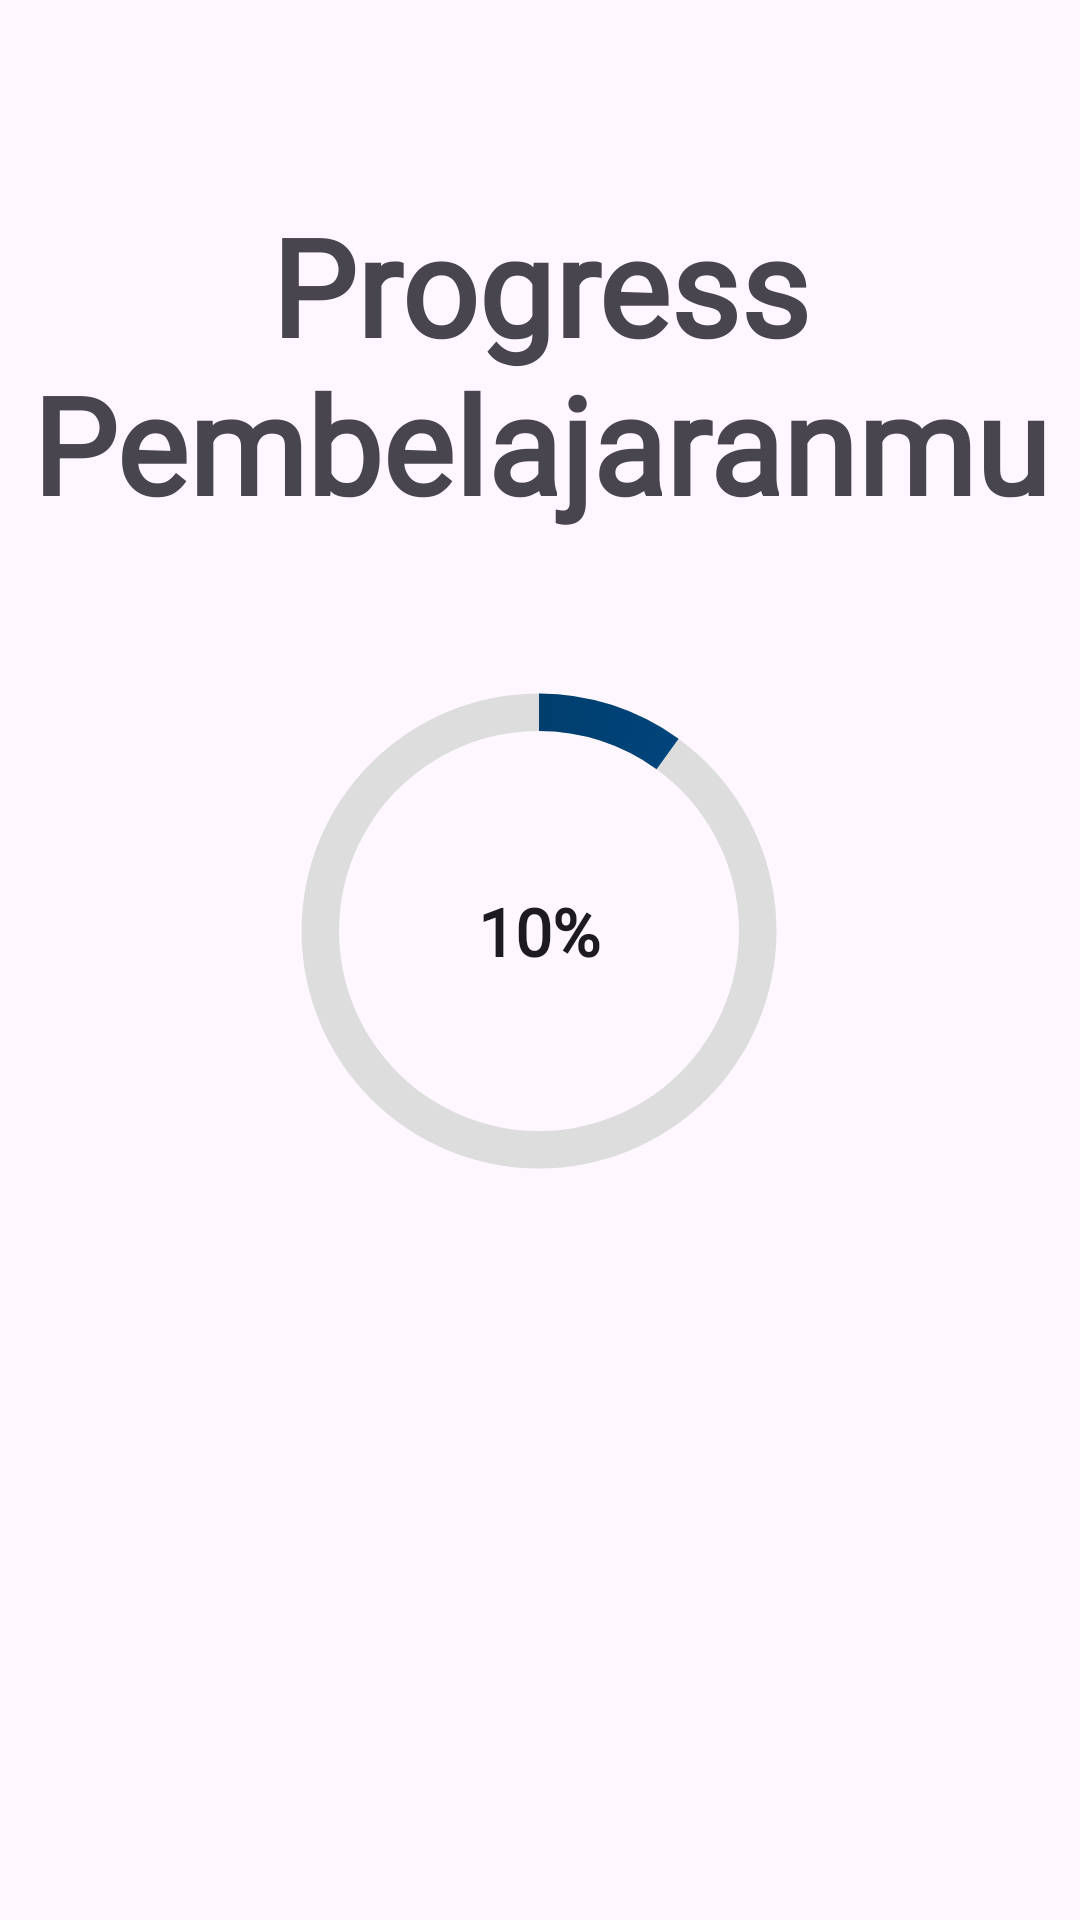

Reconstruct the res/layout file that produces this screen, plus the resources it refers to.
<!-- AndroidManifest.xml: application theme Base.Theme.EduSign -->
<!-- res/layout/activity_user_progress.xml -->
<?xml version="1.0" encoding="utf-8"?>
<androidx.constraintlayout.widget.ConstraintLayout xmlns:android="http://schemas.android.com/apk/res/android"
    xmlns:app="http://schemas.android.com/apk/res-auto"
    xmlns:tools="http://schemas.android.com/tools"
    android:layout_width="match_parent"
    android:layout_height="match_parent"
    tools:context=".ui.profilePage.UserProgressActivity">

    <TextView
        android:id="@+id/textViewHeader"
        android:layout_width="wrap_content"
        android:layout_height="wrap_content"
        android:layout_marginTop="65dp"
        android:gravity="center"
        android:text="@string/user_progress_title"
        android:fontFamily="@font/bevietnampro_bold"
        android:textSize="45sp"
        android:textStyle="bold"

        app:layout_constraintEnd_toEndOf="parent"
        app:layout_constraintHorizontal_bias="0.495"
        app:layout_constraintStart_toStartOf="parent"
        app:layout_constraintTop_toTopOf="parent" />

    <ProgressBar
        android:id="@+id/progress_bar"
        style="@style/CircularDeterminateProgressBar"
        android:layout_width="200dp"
        android:layout_height="200dp"
        android:progress="10"
        app:layout_constraintBottom_toBottomOf="parent"
        app:layout_constraintHorizontal_bias="0.497"
        app:layout_constraintLeft_toLeftOf="parent"
        app:layout_constraintRight_toRightOf="parent"
        app:layout_constraintTop_toBottomOf="@+id/textViewHeader"
        app:layout_constraintVertical_bias="0.125" />

    <TextView
        android:id="@+id/text_view_progress"
        android:layout_width="wrap_content"
        android:layout_height="wrap_content"
        android:fontFamily="@font/bevietnampro_medium"
        android:textStyle="bold"
        android:textAppearance="@style/TextAppearance.AppCompat.Large"
        app:layout_constraintBottom_toBottomOf="@+id/progress_bar"
        app:layout_constraintEnd_toEndOf="@+id/progress_bar"
        app:layout_constraintStart_toStartOf="@+id/progress_bar"
        app:layout_constraintTop_toTopOf="@+id/progress_bar"
        android:text="10%" />



</androidx.constraintlayout.widget.ConstraintLayout>
<!-- resources referenced by this layout -->
<resources>
  <string name="user_progress_title">Progress Pembelajaranmu</string>
  <style name="CircularDeterminateProgressBar">
          <item name="android:indeterminateOnly">false</item>
          <item name="android:progressDrawable">@drawable/circle</item>
      </style>
  <style name="Base.Theme.EduSign" parent="Theme.Material3.DayNight.NoActionBar">
          
          
          <item name="android:statusBarColor" tools:targetApi="l">@color/blue_primary</item>
          <item name="colorPrimary">@color/blue_primary</item>
          <item name="colorPrimaryDark">@color/blue_secondary</item>
          <item name="colorAccent">@color/blue_primary</item>
  
      </style>
  <!-- drawable circle (drawable) -->
  <?xml version="1.0" encoding="utf-8"?>
  <layer-list xmlns:android="http://schemas.android.com/apk/res/android">
      <item>
          <shape
              android:shape="ring"
              android:thicknessRatio="16"
              android:useLevel="false">
              <solid android:color="#DDD" />
          </shape>
      </item>
      <item>
          <rotate
              android:fromDegrees="270"
              android:toDegrees="270">
              <shape
                  android:shape="ring"
                  android:thicknessRatio="16"
                  android:useLevel="true">
                  <gradient
                      android:endColor="@color/blue_primary"
                      android:startColor="@color/blue_secondary"
                      android:type="sweep" />
              </shape>
          </rotate>
      </item>
  </layer-list>
  <color name="blue_primary">#0080FF</color>
  <color name="blue_secondary">#003E6D</color>
</resources>
